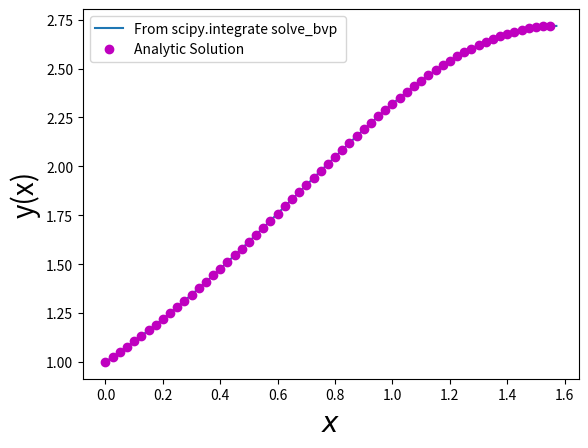

This figure's Python source:
import numpy as np
import matplotlib.pyplot as plt
from scipy.integrate import solve_bvp 


h=0.001
x=np.arange(0,0.5*np.pi+h,h)
n=x.size
def solution(x):
	return np.exp(np.sin(x))

"Function"
def fun(x,y):
	 return np.vstack((y[1], y[1]*np.cos(x)-y[0]*np.log(y[0]) ))


" Residuals of bondary condition "	 
def bc(ya, yb):
	return np.array([ya[0]-1, yb[0]-np.exp(1)])
	
y=np.ones((2,n))

sol = solve_bvp(fun, bc, x, y)


x_plot = x
y_plot = sol.sol(x_plot)[0]
plt.plot(x_plot, y_plot,label="From scipy.integrate solve_bvp ")
x=np.arange(0,0.5*np.pi+h,25*h)
plt.plot(x,solution(x),"om",label="Analytic Solution")
plt.xlabel("$x$",fontsize=20)
plt.ylabel("y(x)",fontsize=20)
plt.legend()
plt.show()
